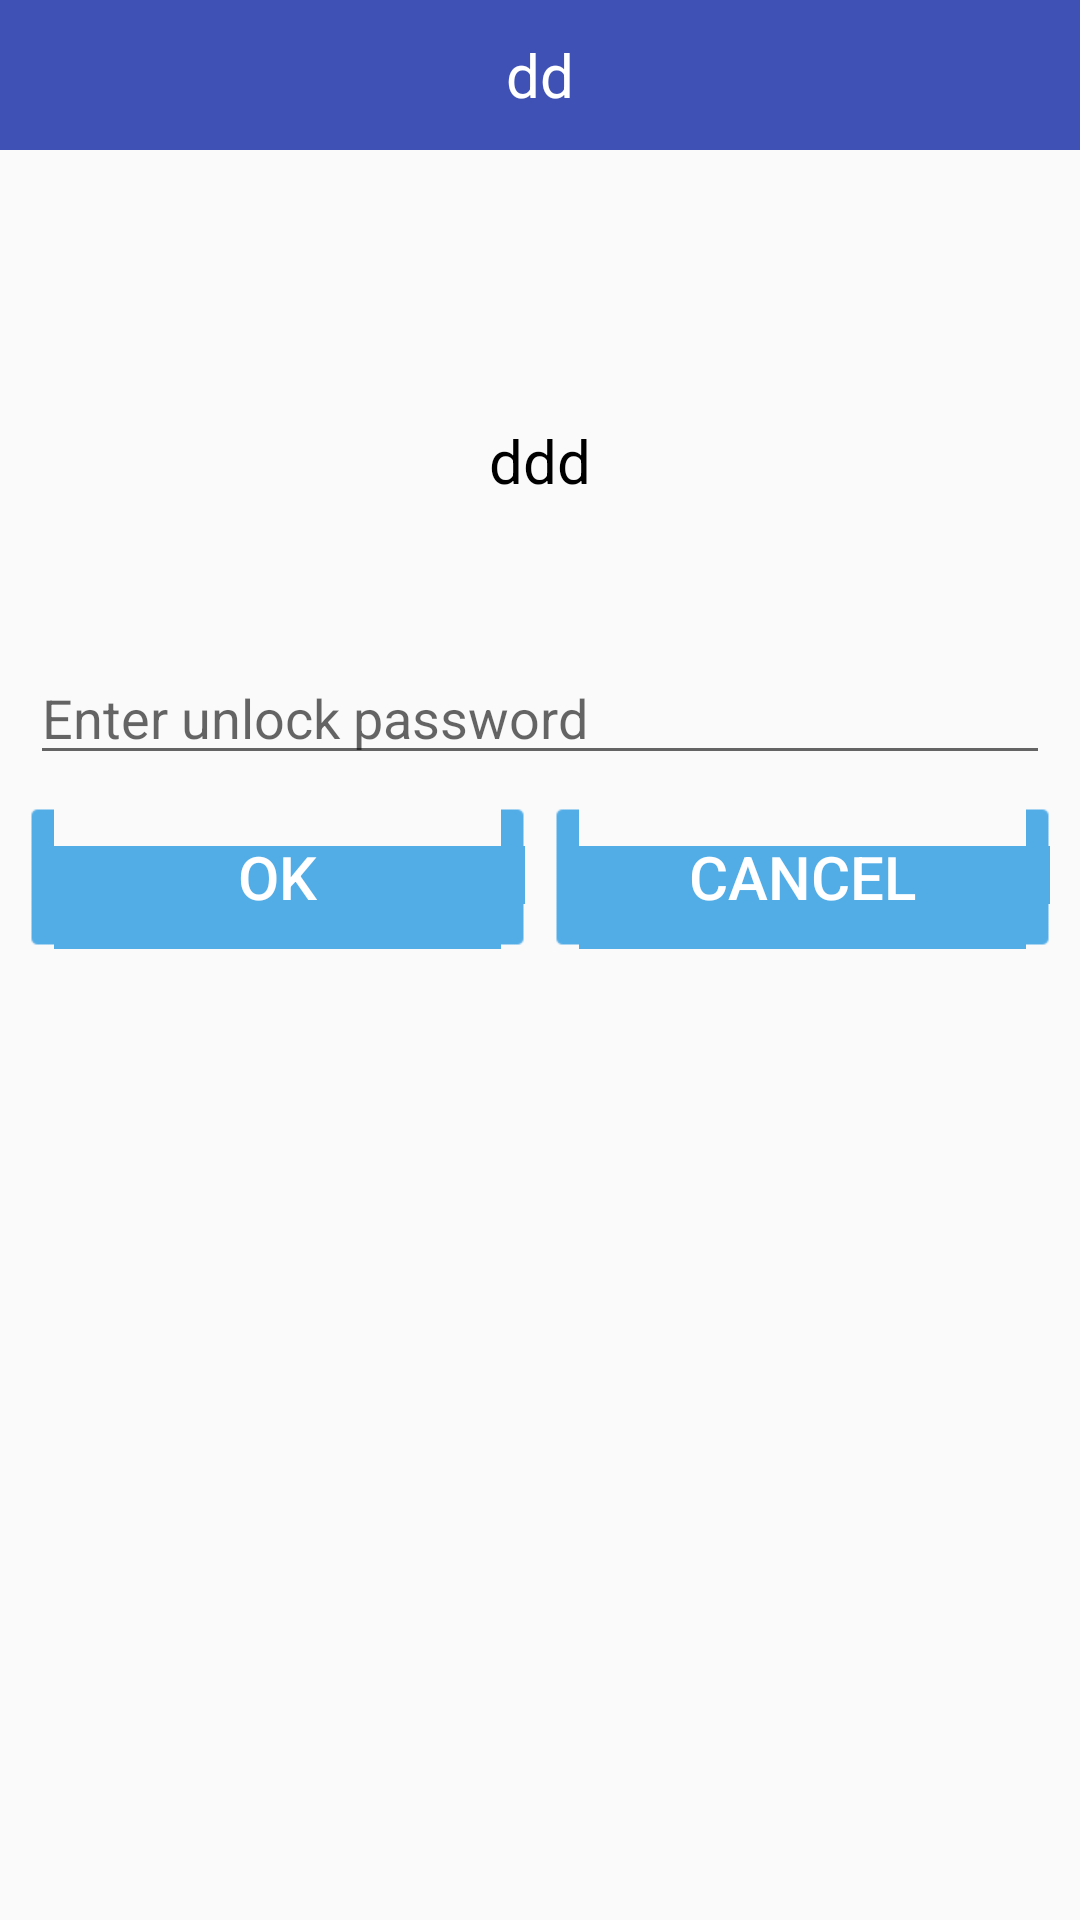

Here is an Android app screen rendered from its layout file. Give the layout XML and the strings, colors and styles it references.
<!-- AndroidManifest.xml: application theme AppTheme.NoTitleBar -->
<!-- res/layout/activity_enter_password.xml -->
<?xml version="1.0" encoding="utf-8"?>
<LinearLayout xmlns:android="http://schemas.android.com/apk/res/android"
    xmlns:app="http://schemas.android.com/apk/res-auto"
    xmlns:tools="http://schemas.android.com/tools"
    android:layout_width="match_parent"
    android:layout_height="match_parent"
    android:orientation="vertical"
    tools:context="com.witlife.mobileguard.activity.EnterPasswordActivity">

    <include layout="@layout/title_bar" />

    <ImageView
        android:id="@+id/iv_icon"
        android:layout_width="70dp"
        android:layout_height="70dp"
        android:layout_gravity="center_horizontal"
        android:layout_margin="10dp"
        android:src="@mipmap/ic_launcher" />

    <TextView
        android:id="@+id/tv_name"
        android:layout_width="wrap_content"
        android:layout_height="wrap_content"
        android:layout_gravity="center_horizontal"
        android:text="ddd"
        android:textColor="@android:color/black"
        android:textSize="20sp" />


    <EditText
        android:id="@+id/et_pwd"
        android:inputType="textPassword"
        android:layout_width="match_parent"
        android:layout_height="wrap_content"
        android:layout_marginLeft="10dp"
        android:layout_marginRight="10dp"
        android:layout_marginTop="50dp"
        android:hint="Enter unlock password" />

    <LinearLayout
        android:layout_width="match_parent"
        android:layout_height="wrap_content"
        android:layout_margin="10dp"
        android:orientation="horizontal">

        <Button
            android:id="@+id/btn_ok"
            android:layout_width="0dp"
            android:layout_height="wrap_content"
            android:layout_weight="1"
            android:background="@drawable/selector_blue"
            android:text="OK"
            android:textColor="@android:color/white"
            android:textSize="20sp" />

        <Button
            android:id="@+id/btn_cancel"
            android:layout_width="0dp"
            android:layout_height="wrap_content"
            android:layout_marginLeft="10dp"
            android:layout_weight="1"
            android:background="@drawable/selector_blue"
            android:text="Cancel"
            android:textColor="@android:color/white"
            android:textSize="20sp" />
    </LinearLayout>

</LinearLayout>
<!-- res/layout/title_bar.xml (included above) -->
<?xml version="1.0" encoding="utf-8"?>
<RelativeLayout xmlns:android="http://schemas.android.com/apk/res/android"
    android:layout_width="match_parent"
    android:layout_height="50dp"
    android:background="@color/colorPrimary"
    android:gravity="center_vertical"
    android:orientation="vertical"
    android:padding="10dp">

    <ImageView
        android:id="@+id/iv_back"
        android:layout_width="40dp"
        android:layout_height="match_parent"
        android:layout_alignParentLeft="true"
        android:layout_centerVertical="true"
        android:layout_marginLeft="10dp"
        android:src="@drawable/left"/>

    <TextView
        android:id="@+id/tv_title"
        android:layout_width="wrap_content"
        android:layout_height="wrap_content"
        android:layout_centerInParent="true"
        android:text="dd"
        android:textColor="@android:color/white"
        android:textSize="20sp" />

    <ImageView
        android:id="@+id/iv_other"
        android:layout_width="wrap_content"
        android:layout_height="wrap_content"
        android:layout_alignParentRight="true"
        android:layout_marginRight="10dp"
        android:layout_centerVertical="true"/>

</RelativeLayout>
<!-- resources referenced by this layout -->
<resources>
  <color name="colorPrimary">#3F51B5</color>
  <!-- drawable selector_blue (drawable) -->
  <?xml version="1.0" encoding="utf-8"?>
  <selector xmlns:android="http://schemas.android.com/apk/res/android">
  
      <item android:state_pressed="true" android:drawable="@drawable/dg_btn_confirm_select" />
      <item android:drawable="@drawable/dg_btn_confirm_normal"/>
  
  </selector>
  <style name="AppTheme.NoTitleBar" parent="Theme.AppCompat.Light.NoActionBar">
          
          <item name="colorPrimary">@color/colorPrimary</item>
          <item name="colorPrimaryDark">@color/colorPrimaryDark</item>
          <item name="colorAccent">@color/colorAccent</item>
      </style>
  <color name="colorPrimaryDark">#303F9F</color>
  <color name="colorAccent">#FF4081</color>
</resources>
